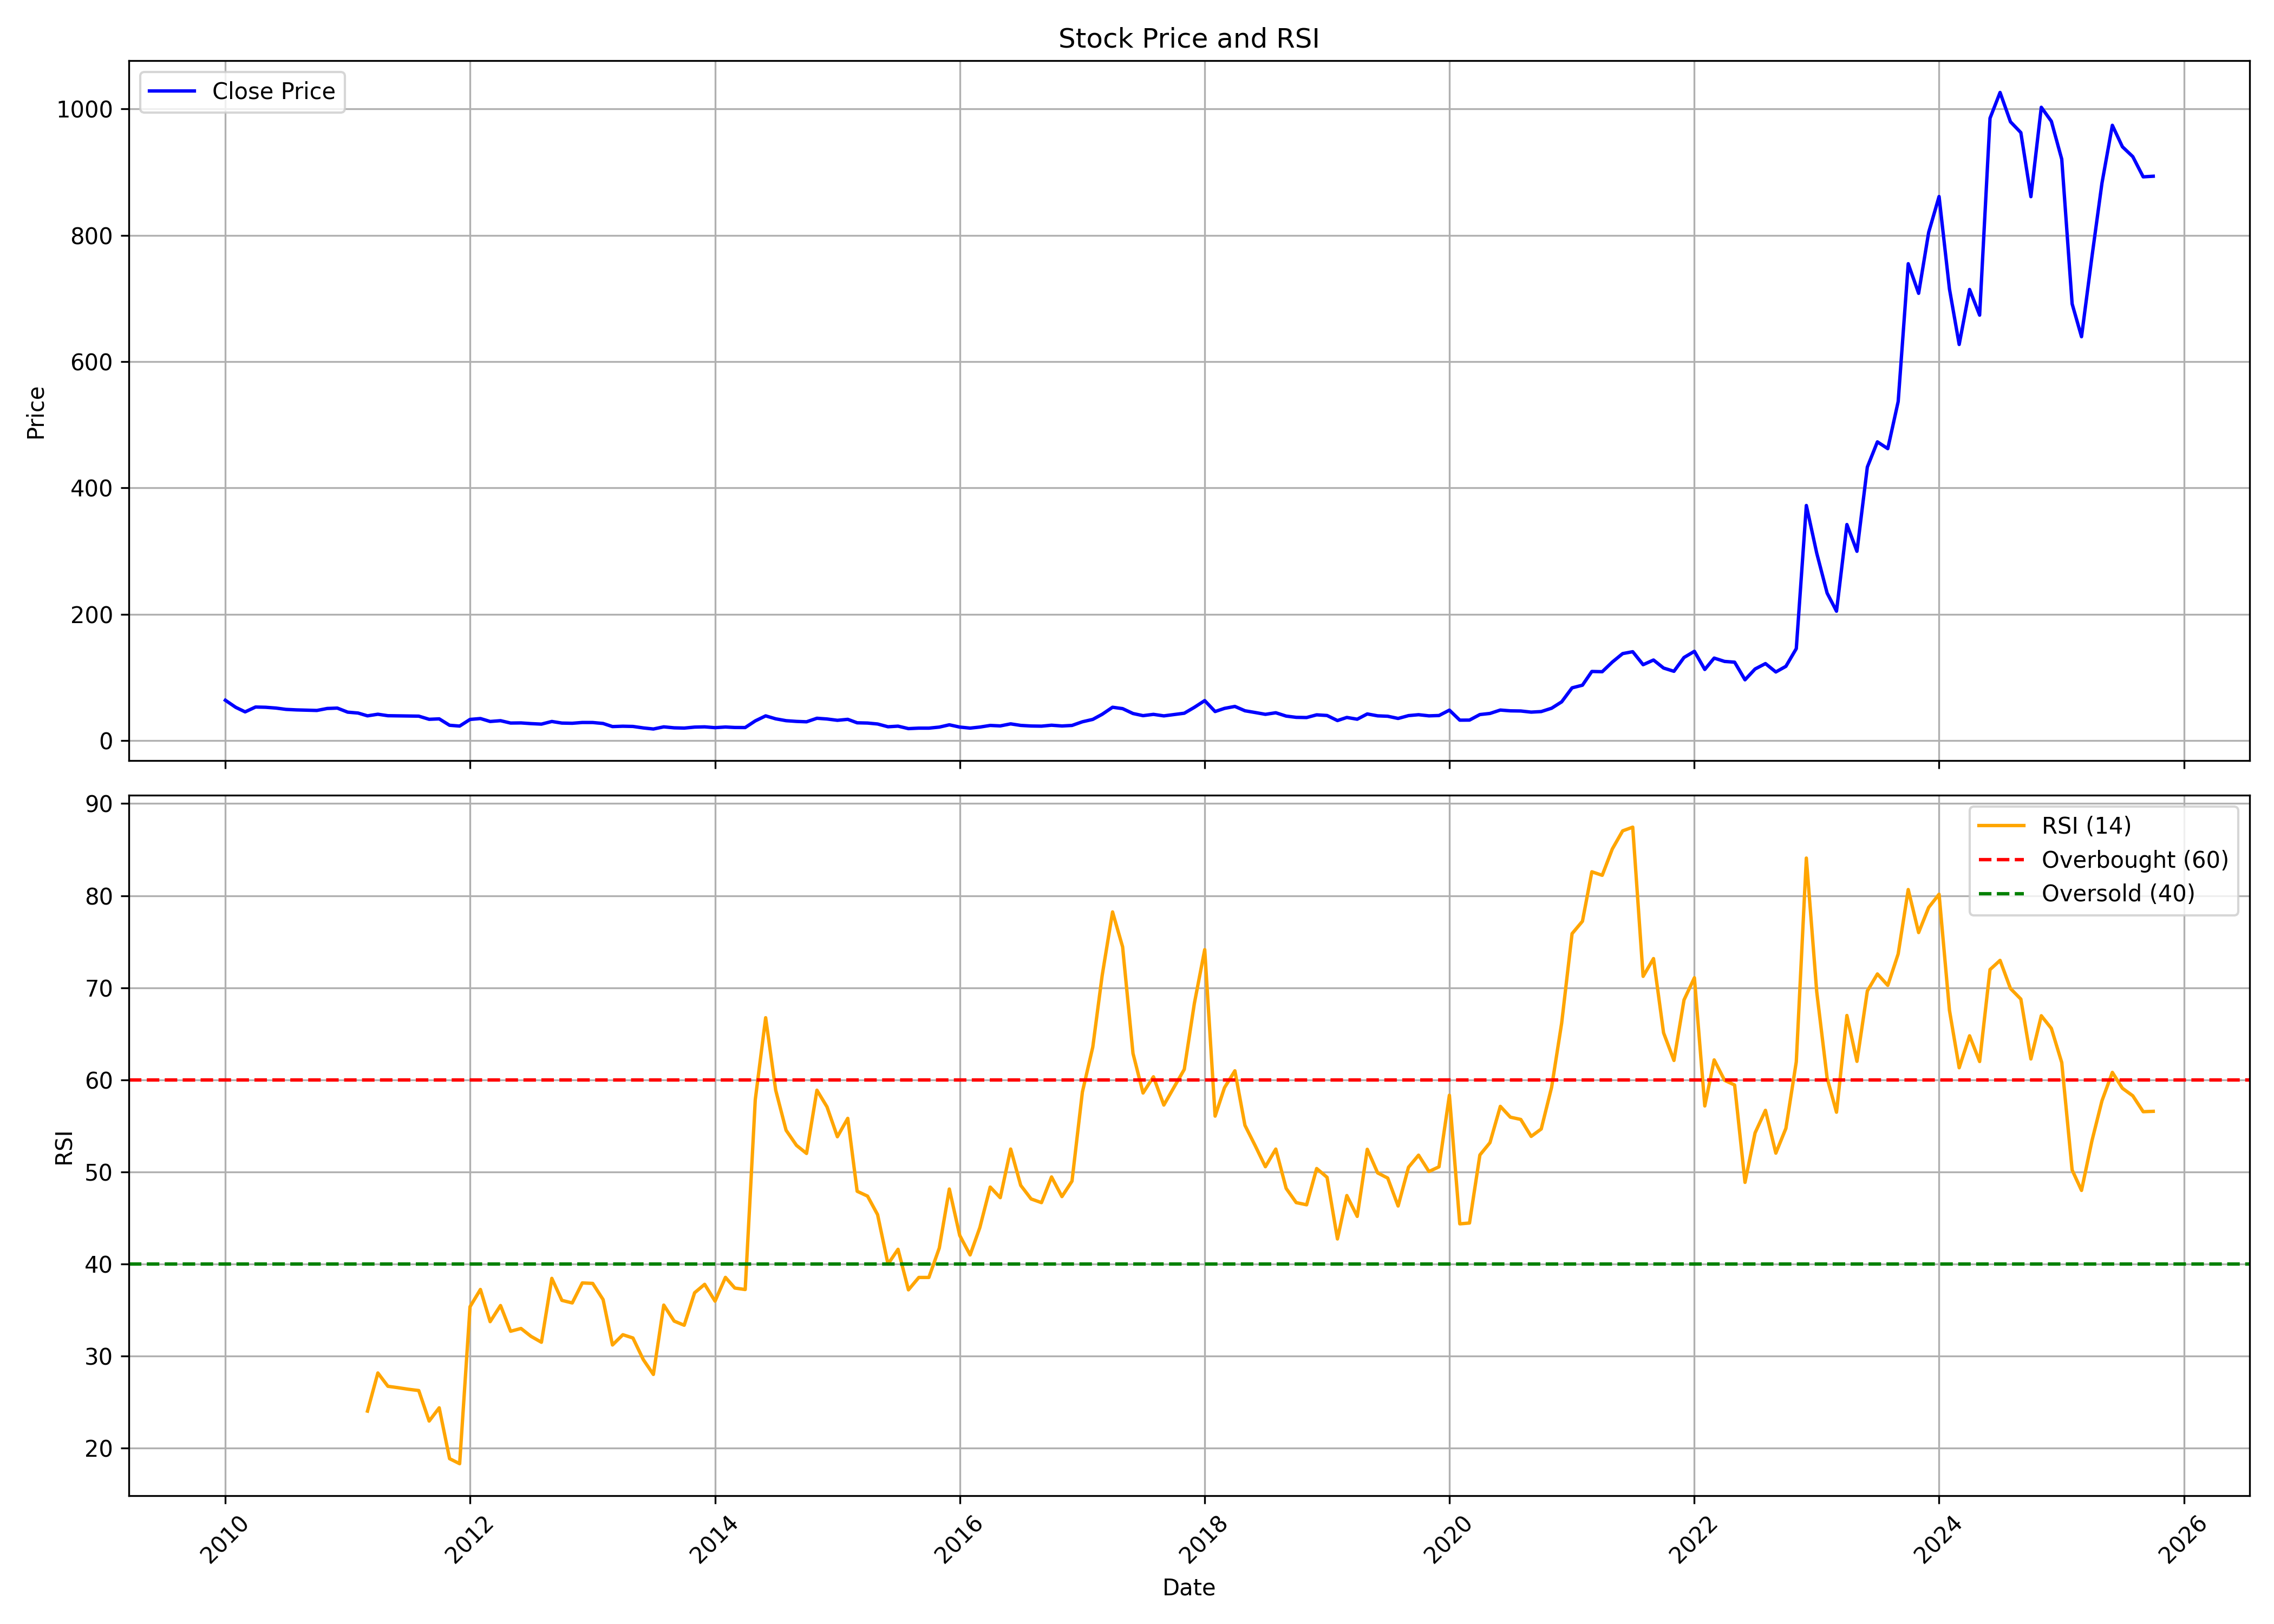

The data file committed next to this chart (first rows):
, date, symbol, open, high, low, close, volume, rsi
0, 2010-01-01, FACT, 38.57, 73.06, 38.52, 63.69, 36379144, 
1, 2010-02-01, FACT, 64.59, 70.17, 50.83, 52.48, 25018141, 
2, 2010-03-01, FACT, 52.48, 53.82, 43.46, 45.3, 6378646, 
3, 2010-04-01, FACT, 46.75, 56.71, 44.85, 52.98, 5788935, 
4, 2010-05-01, FACT, 53.03, 58.21, 42.01, 52.58, 8827090, 
5, 2010-06-01, FACT, 52.73, 54.57, 47.54, 51.33, 3886152, 
6, 2010-07-01, FACT, 51.43, 55.12, 48.89, 49.24, 3481172, 
7, 2010-08-01, FACT, 50.13, 54.27, 48.24, 48.44, 4049481, 
8, 2010-09-01, FACT, 49.04, 52.13, 47.44, 47.94, 1993322, 
9, 2010-10-01, FACT, 48.34, 54.62, 45.05, 47.54, 4761546, 
10, 2010-11-01, FACT, 48.09, 64.79, 47.54, 50.68, 13412236, 
11, 2010-12-01, FACT, 50.03, 56.06, 40.22, 51.28, 3329733, 
12, 2011-01-01, FACT, 51.83, 55.82, 42.16, 44.85, 1570674, 
13, 2011-02-01, FACT, 45.85, 51.63, 37.68, 43.46, 1945094, 
14, 2011-03-01, FACT, 44.65, 44.65, 38.67, 39.02, 1294611, 24.03
15, 2011-04-01, FACT, 39.77, 44.25, 39.42, 41.56, 1813933, 28.17
16, 2011-05-01, FACT, 40.96, 42.36, 36.28, 39.22, 705277, 26.72
17, 2011-06-01, FACT, 39.77, 41.91, 35.53, 38.97, 732150, 26.57
18, 2011-07-01, FACT, 40.62, 42.81, 36.93, 38.72, 999610, 26.4
19, 2011-08-01, FACT, 38.57, 47.54, 34.98, 38.52, 3092790, 26.26
20, 2011-09-01, FACT, 38.52, 40.67, 33.39, 33.54, 675555, 22.95
21, 2011-10-01, FACT, 33.64, 35.78, 32.04, 34.24, 364513, 24.39
22, 2011-11-01, FACT, 34.39, 35.18, 21.98, 24.07, 439652, 18.86
23, 2011-12-01, FACT, 26.61, 26.61, 19.44, 22.82, 430294, 18.32
24, 2012-01-01, FACT, 22.82, 36.03, 22.43, 33.34, 2110316, 35.36
25, 2012-02-01, FACT, 33.64, 38.77, 30.35, 34.74, 1598205, 37.24
26, 2012-03-01, FACT, 34.64, 36.58, 29.05, 30.1, 619302, 33.74
27, 2012-04-01, FACT, 30.6, 33.69, 29.4, 31.35, 253129, 35.49
28, 2012-05-01, FACT, 31.5, 32.29, 27.06, 27.61, 816199, 32.7
29, 2012-06-01, FACT, 27.86, 29.4, 26.36, 27.81, 880019, 33
30, 2012-07-01, FACT, 28.11, 33.79, 25.42, 26.71, 1658820, 32.15
31, 2012-08-01, FACT, 26.86, 29.4, 25.42, 25.91, 725886, 31.5
32, 2012-09-01, FACT, 25.91, 31.4, 25.32, 30.1, 2378932, 38.44
33, 2012-10-01, FACT, 30.1, 31.8, 26.96, 27.56, 1068269, 36.06
34, 2012-11-01, FACT, 28.51, 28.56, 26.26, 27.26, 266584, 35.77
35, 2012-12-01, FACT, 26.51, 33.09, 26.51, 28.51, 1725793, 37.95
36, 2013-01-01, FACT, 29.15, 33.89, 28.11, 28.46, 1200994, 37.89
37, 2013-02-01, FACT, 28.26, 29.6, 26.41, 26.91, 415664, 36.14
38, 2013-03-01, FACT, 27.11, 27.56, 19.98, 22.03, 221385, 31.21
39, 2013-04-01, FACT, 21.38, 24.37, 20.08, 22.58, 162232, 32.32
40, 2013-05-01, FACT, 22.58, 25.22, 21.58, 22.23, 299644, 31.97
41, 2013-06-01, FACT, 22.82, 24.12, 19.14, 19.88, 326679, 29.62
42, 2013-07-01, FACT, 19.93, 23.72, 17.14, 18.19, 420722, 28.01
43, 2013-08-01, FACT, 18.14, 22.73, 16.99, 21.58, 541372, 35.54
44, 2013-09-01, FACT, 21.33, 23.42, 18.94, 20.03, 561954, 33.8
45, 2013-10-01, FACT, 19.98, 21.18, 19.59, 19.64, 277595, 33.35
46, 2013-11-01, FACT, 19.64, 21.83, 19.54, 21.18, 562696, 36.88
47, 2013-12-01, FACT, 21.13, 22.92, 20.13, 21.58, 598131, 37.79
48, 2014-01-01, FACT, 21.23, 24.92, 20.08, 20.28, 1009381, 35.97
49, 2014-02-01, FACT, 20.28, 22.53, 18.54, 21.33, 640340, 38.55
50, 2014-03-01, FACT, 21.68, 22.03, 19.93, 20.58, 528588, 37.39
51, 2014-04-01, FACT, 20.73, 22.92, 20.08, 20.48, 504390, 37.23
52, 2014-05-01, FACT, 20.48, 35.48, 20.33, 31, 3362615, 57.83
53, 2014-06-01, FACT, 33.69, 44.3, 30.2, 38.97, 7907339, 66.74
54, 2014-07-01, FACT, 39.47, 48.34, 32.09, 34.29, 4355846, 58.87
55, 2014-08-01, FACT, 33.99, 36.78, 29.9, 31.35, 843790, 54.52
56, 2014-09-01, FACT, 30.95, 35.63, 27.71, 30.2, 1289760, 52.88
57, 2014-10-01, FACT, 30.1, 32.89, 27.41, 29.6, 697549, 52.01
58, 2014-11-01, FACT, 29.6, 36.78, 29.6, 35.18, 2598327, 58.87
59, 2014-12-01, FACT, 35.73, 35.78, 28.56, 34.04, 1360317, 57.07
... 130 more rows
